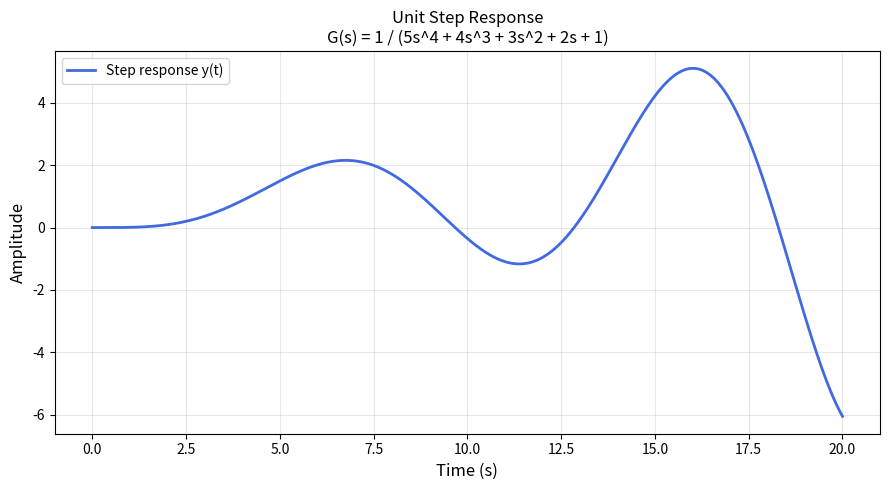
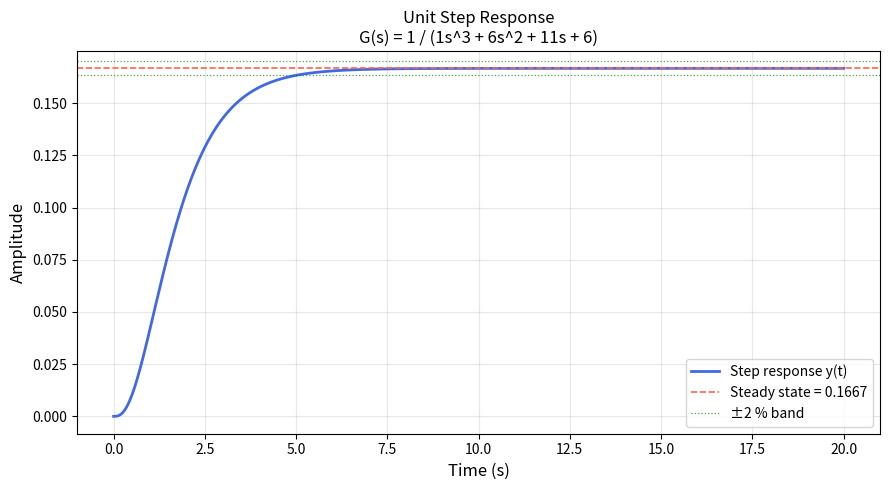
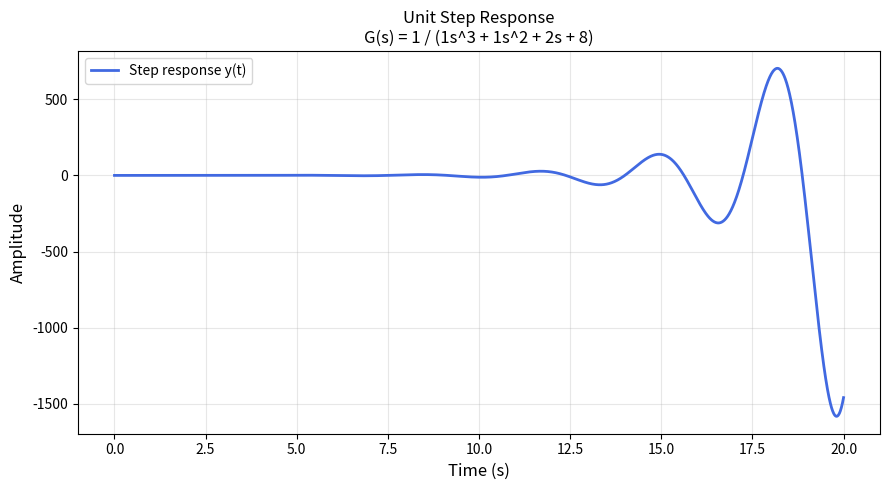

Python code for these plots, in order:
import numpy as np
from scipy import signal
import matplotlib.pyplot as plt


# ─────────────────────────────────────────────────────────────────────────────
def poly_to_str(coeffs):
    """Convert a coefficient list to a human-readable polynomial string."""
    degree = len(coeffs) - 1
    terms  = []
    for i, c in enumerate(coeffs):
        power = degree - i
        c_str = str(c) if c == int(c) else f"{c:.4g}"
        if   power == 0: terms.append(c_str)
        elif power == 1: terms.append(f"{c_str}s")
        else:            terms.append(f"{c_str}s^{power}")
    return " + ".join(terms)


# ─────────────────────────────────────────────────────────────────────────────
def compute_step_response(coeffs, t_end=20, num_points=2000):
    """
    Compute the unit step response of a system.

    Transfer function:
        G(s) = 1 / (coeffs[0]*s^n + ... + coeffs[-1])

    Args:
        coeffs     (list) : Denominator coefficients, highest degree first.
                            e.g. [1, 6, 11, 6]  →  s³ + 6s² + 11s + 6
        t_end      (float): Simulation end time.
        num_points (int)  : Number of time samples.

    Returns:
        t (ndarray): Time vector.
        y (ndarray): Step response values.
        sys (TransferFunction): The scipy transfer function object.
    """
    # 已經為您補齊 ToDo 的部分
    denominator = coeffs
    numerator   = [1]
    tf_sys = signal.TransferFunction(numerator, denominator)

    t = np.linspace(0, t_end, num_points)
    t, y = signal.step(tf_sys, T=t)

    if t is None:
        print("please check and finish the above ToDo parts !")
        exit()

    return t, y, tf_sys


# ─────────────────────────────────────────────────────────────────────────────
def analyse_step_response(t, y, is_stable):
    """
    Compute common time-domain performance metrics for a step response.

    Returns:
        dict with keys: steady_state, rise_time, peak_value,
                        overshoot_pct, settling_time
    """
    metrics = {}
    if not is_stable:
        return metrics

    ss = y[-1]
    metrics["steady_state"] = ss

    # Rise time: 10 % → 90 %
    try:
        t10 = t[np.where(y >= 0.1 * ss)[0][0]]
        t90 = t[np.where(y >= 0.9 * ss)[0][0]]
        metrics["rise_time"] = t90 - t10
    except IndexError:
        metrics["rise_time"] = None

    # Peak value & overshoot
    peak = float(np.max(y))
    metrics["peak_value"]    = peak
    metrics["overshoot_pct"] = (peak - ss) / ss * 100 if ss != 0 else 0.0

    # Settling time (2 % criterion)
    try:
        outside = np.where(np.abs(y - ss) > 0.02 * abs(ss))[0]
        metrics["settling_time"] = float(t[outside[-1]]) if len(outside) > 0 else 0.0
    except Exception:
        metrics["settling_time"] = None

    return metrics


# ─────────────────────────────────────────────────────────────────────────────
def print_step_response(coeffs, desc=""):
    """
    Compute, print, and plot the step response for a system
    defined by its characteristic-polynomial denominator coefficients.
    """
    if desc:
        print(f"\n  [{desc}]")

    # ── System definition ────────────────────────────────────────────────────
    num_str = "1"
    den_str = poly_to_str(coeffs)

    print("=" * 62)
    print(f"  Transfer Function:  G(s) = {num_str} / ({den_str})")
    print("=" * 62)

    # ── Step response ────────────────────────────────────────────────────────
    poles     = np.roots(coeffs)
    is_stable = bool(np.all(np.real(poles) < 0))

    t, y, _ = compute_step_response(coeffs)
    metrics  = analyse_step_response(t, y, is_stable)

    if metrics:
        print("\n  Step Response Metrics:")
        print(f"    Steady-state value : {metrics['steady_state']:.4f}")
        if metrics.get("rise_time") is not None:
            print(f"    Rise time (10~90%) : {metrics['rise_time']:.4f} s")
        print(f"    Peak value         : {metrics['peak_value']:.4f}")
        print(f"    Overshoot          : {metrics['overshoot_pct']:.2f} %")
        if metrics.get("settling_time") is not None:
            print(f"    Settling time (2%) : {metrics['settling_time']:.4f} s")

    # ── Plot ─────────────────────────────────────────────────────────────────
    fig, ax = plt.subplots(figsize=(9, 5))

    ax.plot(t, y, color="royalblue", linewidth=2, label="Step response y(t)")

    if is_stable and metrics:
        ss = metrics["steady_state"]
        ax.axhline(ss, color="tomato", linestyle="--", linewidth=1.2,
                   label=f"Steady state = {ss:.4f}")

        # 2 % settling band
        ax.axhline(ss * 1.02, color="green", linestyle=":", linewidth=0.9, alpha=0.7,
                   label="±2 % band")
        ax.axhline(ss * 0.98, color="green", linestyle=":", linewidth=0.9, alpha=0.7)

    ax.set_xlabel("Time (s)", fontsize=12)
    ax.set_ylabel("Amplitude",  fontsize=12)
    ax.set_title(f"Unit Step Response\n"
                 f"G(s) = {num_str} / ({den_str})", fontsize=12)
    ax.legend(fontsize=10)
    ax.grid(True, alpha=0.3)
    fig.tight_layout()
    plt.show()

    return t, y


# ─────────────────────────────────────────────────────────────────────────────
if __name__ == "__main__":
    test_cases = [
        ([5, 4, 3, 2, 1], "Fourth-order system"),
        ([1, 6, 11, 6],   "Stable third-order system"),
        ([1, 1, 2, 8],    "Unstable third-order system"),
    ]

    for coeffs, desc in test_cases:
        print_step_response(coeffs, desc)
